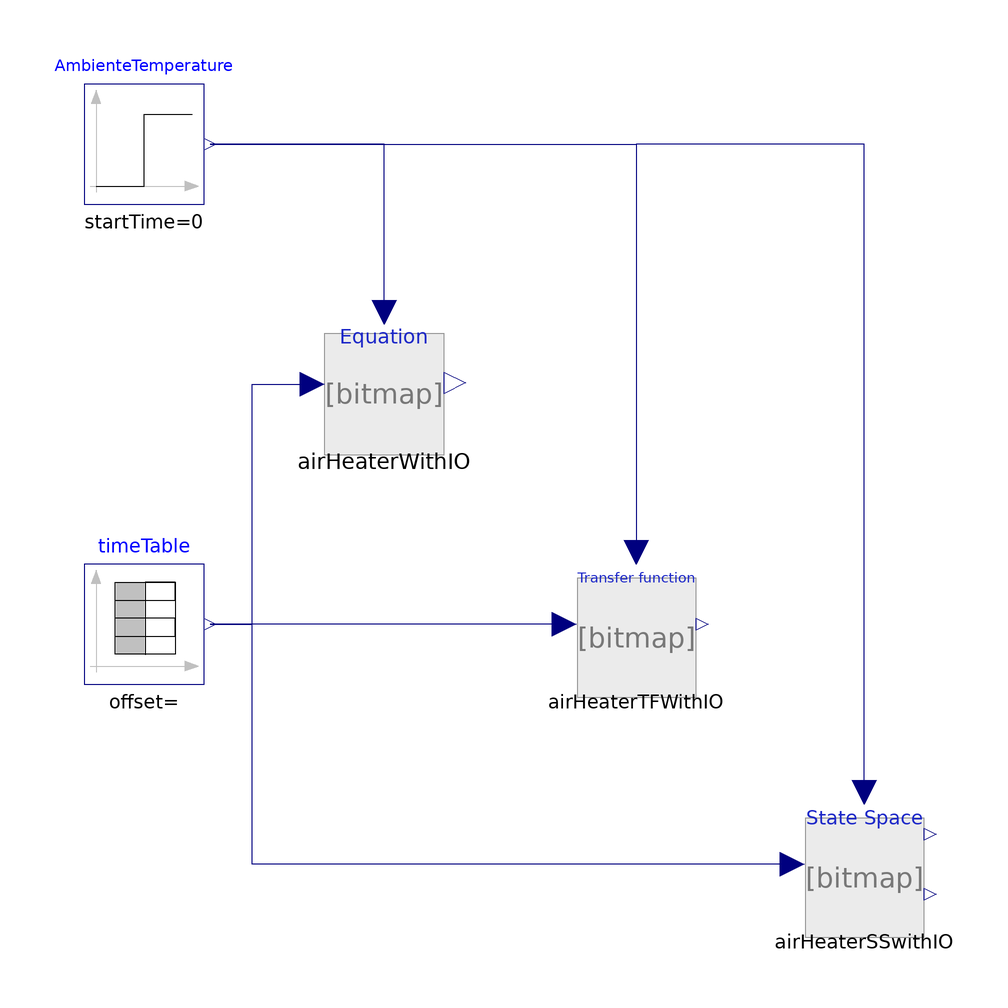

The Modelica model whose source follows is shown above as a component diagram (icons at their Placement, wires along their Line points).

model CompareAirHeatTXT_TF_SS
  extends Modelica.Icons.Example;
  DuplicateComponents.AirHeaterWithIO airHeaterWithIO(u_ext(start=0, fixed=
          false))
    annotation (Placement(transformation(extent={{-40,0},{-20,20}})));
  DuplicateComponents.AirHeaterTFWithIO airHeaterTFWithIO(transferFunction(
        initType=Modelica.Blocks.Types.Init.InitialOutput))
    annotation (Placement(transformation(extent={{2,-40},{22,-20}})));
  Modelica.Blocks.Sources.Step AmbienteTemperature(
    height=0,
    offset=20,
    startTime=0)
    annotation (Placement(transformation(extent={{-80,40},{-60,60}})));
  DuplicateComponents.AirHeaterSSwithIO airHeaterSSwithIO(continuousStateSpace(
        initType=Modelica.Blocks.Types.Init.InitialOutput))
    annotation (Placement(transformation(extent={{40,-80},{60,-60}})));
  Modelica.Blocks.Sources.TimeTable timeTable(table=[0,1; 0.5,3; 1,3; 1.5,3; 2,
        3; 2.5,3; 3,3; 3.5,3; 4,3; 4.5,3; 5,3; 5.5,3; 6,3; 6.5,3; 7,3; 7.5,3; 8,
        3; 8.5,3; 9,3; 9.5,3; 10,3; 10.5,3; 11,3; 11.5,3; 12,3; 12.5,3; 13,3;
        13.5,3; 14,3; 14.5,3; 15,3; 15.5,3; 16,3; 16.5,3; 17,3; 17.5,3; 18,3;
        18.5,3; 19,3; 19.5,3; 20,3; 20.5,3; 21,3; 21.5,3; 22,3; 22.5,3; 23,3;
        23.5,3; 24,3; 24.5,3; 25,3; 25.5,3; 26,3; 26.5,3; 27,3; 27.5,3; 28,3;
        28.5,3; 29,3; 29.5,3; 30,3; 30.5,3; 31,3; 31.5,3; 32,3; 32.5,3; 33,3;
        33.5,3; 34,3; 34.5,3; 35,3; 35.5,3; 36,3; 36.5,3; 37,3; 37.5,3; 38,3;
        38.5,3; 39,3; 39.5,3; 40,3; 40.5,3; 41,3; 41.5,3; 42,3; 42.5,3; 43,3;
        43.5,3; 44,3; 44.5,3; 45,3; 45.5,3; 46,3; 46.5,3; 47,3; 47.5,3; 48,3;
        48.5,3; 49,3; 49.5,3; 50,3; 50.5,3; 51,3; 51.5,3; 52,3; 52.5,3; 53,3;
        53.5,3; 54,3; 54.5,3; 55,3; 55.5,3; 56,3; 56.5,3; 57,3; 57.5,3; 58,3;
        58.5,3; 59,3; 59.5,3; 60,3; 60.5,3; 61,3; 61.5,3; 62,3; 62.5,3; 63,3;
        63.5,3; 64,3; 64.5,3; 65,3; 65.5,3; 66,3; 66.5,3; 67,3; 67.5,3; 68,3;
        68.5,3; 69,3; 69.5,3; 70,3; 70.5,3; 71,3; 71.5,3; 72,3; 72.5,3; 73,3;
        73.5,3; 74,3; 74.5,3; 75,3; 75.5,3; 76,3; 76.5,3; 77,3; 77.5,3; 78,3;
        78.5,3; 79,3; 79.5,3; 80,3; 80.5,3; 81,3; 81.5,3; 82,3; 82.5,3; 83,3;
        83.5,3; 84,3; 84.5,3; 85,3; 85.5,3; 86,3; 86.5,3; 87,3; 87.5,3; 88,3;
        88.5,3; 89,3; 89.5,3; 90,3; 90.5,3; 91,3; 91.5,3; 92,3; 92.5,3; 93,3;
        93.5,3; 94,3; 94.5,3; 95,3; 95.5,3; 96,3; 96.5,3; 97,3; 97.5,3; 98,3;
        98.5,3; 99,3; 99.5,3; 100,1; 100.5,1; 101,1; 101.5,1; 102,1; 102.5,1;
        103,1; 103.5,1; 104,1; 104.5,1; 105,1; 105.5,1; 106,1; 106.5,1; 107,1;
        107.5,1; 108,1; 108.5,1; 109,1; 109.5,1; 110,1; 110.5,1; 111,1; 111.5,1;
        112,1; 112.5,1; 113,1; 113.5,1; 114,1; 114.5,1; 115,1; 115.5,1; 116,1;
        116.5,1; 117,1; 117.5,1; 118,1; 118.5,1; 119,1; 119.5,1; 120,1; 120.5,1;
        121,1; 121.5,1; 122,1; 122.5,1; 123,1; 123.5,1; 124,1; 124.5,1; 125,1;
        125.5,1; 126,1; 126.5,1; 127,1; 127.5,1; 128,1; 128.5,1; 129,1; 129.5,1;
        130,2; 130.5,2; 131,2; 131.5,2; 132,2; 132.5,2; 133,2; 133.5,2; 134,2;
        134.5,2; 135,2; 135.5,2; 136,2; 136.5,2; 137,2; 137.5,2; 138,2; 138.5,2;
        139,2; 139.5,2; 140,2; 140.5,2; 141,2; 141.5,2; 142,2; 142.5,2; 143,2;
        143.5,2; 144,2; 144.5,2; 145,2; 145.5,2; 146,2; 146.5,2; 147,2; 147.5,2;
        148,2; 148.5,2; 149,2; 149.5,2; 150,2; 150.5,2; 151,2; 151.5,2; 152,2;
        152.5,2; 153,2; 153.5,2; 154,2; 154.5,2; 155,2; 155.5,2; 156,2; 156.5,2;
        157,2; 157.5,2; 158,2; 158.5,2; 159,2; 159.5,2; 160,2; 160.5,2; 161,2;
        161.5,2; 162,2; 162.5,2; 163,2; 163.5,2; 164,2; 164.5,2; 165,2; 165.5,2;
        166,2; 166.5,2; 167,2; 167.5,2; 168,2; 168.5,2; 169,2; 169.5,2; 170,2;
        170.5,2; 171,2; 171.5,2; 172,2; 172.5,2; 173,2; 173.5,2; 174,2; 174.5,2;
        175,2; 175.5,2; 176,2; 176.5,2; 177,2; 177.5,2; 178,2; 178.5,2; 179,2;
        179.5,2; 180,2; 180.5,2; 181,2; 181.5,2; 182,2; 182.5,2; 183,2; 183.5,2;
        184,2; 184.5,2; 185,2; 185.5,2; 186,2; 186.5,2; 187,2; 187.5,2; 188,2;
        188.5,2; 189,2; 189.5,2; 190,2; 190.5,2; 191,2; 191.5,2; 192,2; 192.5,2;
        193,2; 193.5,2; 194,2; 194.5,2; 195,2; 195.5,2; 196,2; 196.5,2; 197,2;
        197.5,2; 198,2; 198.5,2; 199,2; 199.5,2; 200,4; 200.5,4; 201,4; 201.5,4;
        202,4; 202.5,4; 203,4; 203.5,4; 204,4; 204.5,4; 205,4; 205.5,4; 206,4;
        206.5,4; 207,4; 207.5,4; 208,4; 208.5,4; 209,4; 209.5,4; 210,4; 210.5,4;
        211,4; 211.5,4; 212,4; 212.5,4; 213,4; 213.5,4; 214,4; 214.5,4; 215,4;
        215.5,4; 216,4; 216.5,4; 217,4; 217.5,4; 218,4; 218.5,4; 219,4; 219.5,4;
        220,4; 220.5,4; 221,4; 221.5,4; 222,4; 222.5,4; 223,4; 223.5,4; 224,4;
        224.5,4; 225,4; 225.5,4; 226,4; 226.5,4; 227,4; 227.5,4; 228,4; 228.5,4;
        229,4; 229.5,4; 230,4; 230.5,4; 231,4; 231.5,4; 232,4; 232.5,4; 233,4;
        233.5,4; 234,4; 234.5,4; 235,4; 235.5,4; 236,4; 236.5,4; 237,4; 237.5,4;
        238,4; 238.5,4; 239,4; 239.5,4; 240,4; 240.5,4; 241,4; 241.5,4; 242,4;
        242.5,4; 243,4; 243.5,4; 244,4; 244.5,4; 245,4; 245.5,4; 246,4; 246.5,4;
        247,4; 247.5,4; 248,4; 248.5,4; 249,4; 249.5,4; 250,4; 250.5,4; 251,4;
        251.5,4; 252,4; 252.5,4; 253,4; 253.5,4; 254,4; 254.5,4; 255,4; 255.5,4;
        256,4; 256.5,4; 257,4; 257.5,4; 258,4; 258.5,4; 259,4; 259.5,4; 260,4;
        260.5,4; 261,4; 261.5,4; 262,4; 262.5,4; 263,4; 263.5,4; 264,4; 264.5,4;
        265,4; 265.5,4; 266,4; 266.5,4; 267,4; 267.5,4; 268,4; 268.5,4; 269,4;
        269.5,4; 270,4; 270.5,4; 271,4; 271.5,4; 272,4; 272.5,4; 273,4; 273.5,4;
        274,4; 274.5,4; 275,4; 275.5,4; 276,4; 276.5,4; 277,4; 277.5,4; 278,4;
        278.5,4; 279,4; 279.5,4; 280,4; 280.5,4; 281,4; 281.5,4; 282,4; 282.5,4;
        283,4; 283.5,4; 284,4; 284.5,4; 285,4; 285.5,4; 286,4; 286.5,4; 287,4;
        287.5,4; 288,4; 288.5,4; 289,4; 289.5,4; 290,4; 290.5,4; 291,4; 291.5,4;
        292,4; 292.5,4; 293,4; 293.5,4; 294,4; 294.5,4; 295,4; 295.5,4; 296,4;
        296.5,4; 297,4; 297.5,4; 298,4; 298.5,4; 299,4; 299.5,4; 300,4; 300.5,4;
        301,4; 301.5,4; 302,4; 302.5,4; 303,4; 303.5,4; 304,4; 304.5,4; 305,4;
        305.5,4; 306,4; 306.5,4; 307,4; 307.5,4; 308,4; 308.5,4; 309,4; 309.5,4;
        310,4; 310.5,4; 311,4; 311.5,4; 312,4; 312.5,4; 313,4; 313.5,4; 314,4;
        314.5,4; 315,4; 315.5,4; 316,4; 316.5,4; 317,4; 317.5,4; 318,4; 318.5,4;
        319,4; 319.5,4; 320,4; 320.5,4; 321,4; 321.5,4; 322,4; 322.5,4; 323,4;
        323.5,4; 324,4; 324.5,4; 325,4; 325.5,4; 326,4; 326.5,4; 327,4; 327.5,4;
        328,4; 328.5,4; 329,4; 329.5,4; 330,4; 330.5,4; 331,4; 331.5,4; 332,4;
        332.5,4; 333,4; 333.5,4; 334,4; 334.5,4; 335,4; 335.5,4; 336,4; 336.5,4;
        337,4; 337.5,4; 338,4; 338.5,4; 339,4; 339.5,4; 340,4; 340.5,4; 341,4;
        341.5,4; 342,4; 342.5,4; 343,4; 343.5,4; 344,4; 344.5,4; 345,4; 345.5,4;
        346,4; 346.5,4; 347,4; 347.5,4; 348,4; 348.5,4; 349,4; 349.5,4; 350,4;
        350.5,4; 351,4; 351.5,4; 352,4; 352.5,4; 353,4; 353.5,4; 354,4; 354.5,4;
        355,4; 355.5,4; 356,4; 356.5,4; 357,4; 357.5,4; 358,4; 358.5,4; 359,4;
        359.5,4; 360,4; 360.5,4; 361,4; 361.5,4; 362,4; 362.5,4; 363,4; 363.5,4;
        364,4; 364.5,4; 365,4; 365.5,4; 366,4; 366.5,4; 367,4; 367.5,4; 368,4;
        368.5,4; 369,4; 369.5,4; 370,4; 370.5,4; 371,4; 371.5,4; 372,4; 372.5,4;
        373,4; 373.5,4; 374,4; 374.5,4; 375,4; 375.5,4; 376,4; 376.5,4; 377,4;
        377.5,4; 378,4; 378.5,4; 379,4; 379.5,4; 380,4; 380.5,4; 381,4; 381.5,4;
        382,4; 382.5,4; 383,4; 383.5,4; 384,4; 384.5,4; 385,4; 385.5,4; 386,4;
        386.5,4; 387,4; 387.5,4; 388,4; 388.5,4; 389,4; 389.5,4; 390,4; 390.5,4;
        391,4; 391.5,4; 392,4; 392.5,4; 393,4; 393.5,4; 394,4; 394.5,4; 395,4;
        395.5,4; 396,4; 396.5,4; 397,4; 397.5,4; 398,4; 398.5,4; 399,4; 399.5,4;
        400,1; 400.5,1; 401,1; 401.5,1; 402,1; 402.5,1; 403,1; 403.5,1; 404,1;
        404.5,1; 405,1; 405.5,1; 406,1; 406.5,1; 407,1; 407.5,1; 408,1; 408.5,1;
        409,1; 409.5,1; 410,1; 410.5,1; 411,1; 411.5,1; 412,1; 412.5,1; 413,1;
        413.5,1; 414,1; 414.5,1; 415,1; 415.5,1; 416,1; 416.5,1; 417,1; 417.5,1;
        418,1; 418.5,1; 419,1; 419.5,1; 420,1; 420.5,1; 421,1; 421.5,1; 422,1;
        422.5,1; 423,1; 423.5,1; 424,1; 424.5,1; 425,1; 425.5,1; 426,1; 426.5,1;
        427,1; 427.5,1; 428,1; 428.5,1; 429,1; 429.5,1; 430,1; 430.5,1; 431,1;
        431.5,1; 432,1; 432.5,1; 433,1; 433.5,1; 434,1; 434.5,1; 435,1; 435.5,1;
        436,1; 436.5,1; 437,1; 437.5,1; 438,1; 438.5,1; 439,1; 439.5,1; 440,1;
        440.5,1; 441,1; 441.5,1; 442,1; 442.5,1; 443,1; 443.5,1; 444,1; 444.5,1;
        445,1; 445.5,1; 446,1; 446.5,1; 447,1; 447.5,1; 448,1; 448.5,1; 449,1;
        449.5,1; 450,1; 450.5,1; 451,1; 451.5,1; 452,1; 452.5,1; 453,1; 453.5,1;
        454,1; 454.5,1; 455,1; 455.5,1; 456,1; 456.5,1; 457,1; 457.5,1; 458,1;
        458.5,1; 459,1; 459.5,1; 460,1; 460.5,1; 461,1; 461.5,1; 462,1; 462.5,1;
        463,1; 463.5,1; 464,1; 464.5,1; 465,1; 465.5,1; 466,1; 466.5,1; 467,1;
        467.5,1; 468,1; 468.5,1; 469,1; 469.5,1; 470,1; 470.5,1; 471,1; 471.5,1;
        472,1; 472.5,1; 473,1; 473.5,1; 474,1; 474.5,1; 475,1; 475.5,1; 476,1;
        476.5,1; 477,1; 477.5,1; 478,1; 478.5,1; 479,1; 479.5,1; 480,1; 480.5,1;
        481,1; 481.5,1; 482,1; 482.5,1; 483,1; 483.5,1; 484,1; 484.5,1; 485,1;
        485.5,1; 486,1; 486.5,1; 487,1; 487.5,1; 488,1; 488.5,1; 489,1; 489.5,1;
        490,1; 490.5,1; 491,1; 491.5,1; 492,1; 492.5,1; 493,1; 493.5,1; 494,1;
        494.5,1; 495,1; 495.5,1; 496,1; 496.5,1; 497,1; 497.5,1; 498,1; 498.5,1;
        499,1; 499.5,1; 500,1], timeScale=0.5)
    annotation (Placement(transformation(extent={{-80,-40},{-60,-20}})));
equation
  connect(airHeaterWithIO.T_amb_ext, AmbienteTemperature.y)
    annotation (Line(points={{-30,22},{-30,50},{-59,50}}, color={0,0,127}));
  connect(AmbienteTemperature.y, airHeaterTFWithIO.T_amb_ext)
    annotation (Line(points={{-59,50},{12,50},{12,-18}}, color={0,0,127}));
  connect(airHeaterSSwithIO.T_amb_ext, airHeaterTFWithIO.T_amb_ext) annotation (
     Line(points={{50,-58},{50,50},{12,50},{12,-18}}, color={0,0,127}));
  connect(timeTable.y, airHeaterWithIO.u_ext) annotation (Line(points={{-59,-30},
          {-52,-30},{-52,10},{-42,10}}, color={0,0,127}));
  connect(airHeaterTFWithIO.u_ext, timeTable.y)
    annotation (Line(points={{0,-30},{-59,-30}}, color={0,0,127}));
  connect(airHeaterSSwithIO.u_ext, timeTable.y) annotation (Line(points={{38,
          -70},{-52,-70},{-52,-30},{-59,-30}}, color={0,0,127}));
  annotation (Icon(coordinateSystem(preserveAspectRatio=false)), Diagram(
        coordinateSystem(preserveAspectRatio=false)),
    experiment(StopTime = 600, StartTime = 0, Tolerance = 1e-06, Interval = 1.2),
  Documentation(info = "<html><head></head><body><h1>CompareAirHeaterTXT_TF_SS</h1><div><font size=\"5\">Comparison of three different implmented models of the air heater with same environmental temperature and control signal input.</font></div><div><font size=\"5\"><br></font></div><div><font size=\"5\">Models compared is:</font></div><div><ul><li><font size=\"5\">First principle</font></li><li><font size=\"5\">Transfer function</font></li><li><font size=\"5\">State space</font></li></ul><div><font size=\"5\"><br></font></div></div></body></html>"));
end CompareAirHeatTXT_TF_SS;